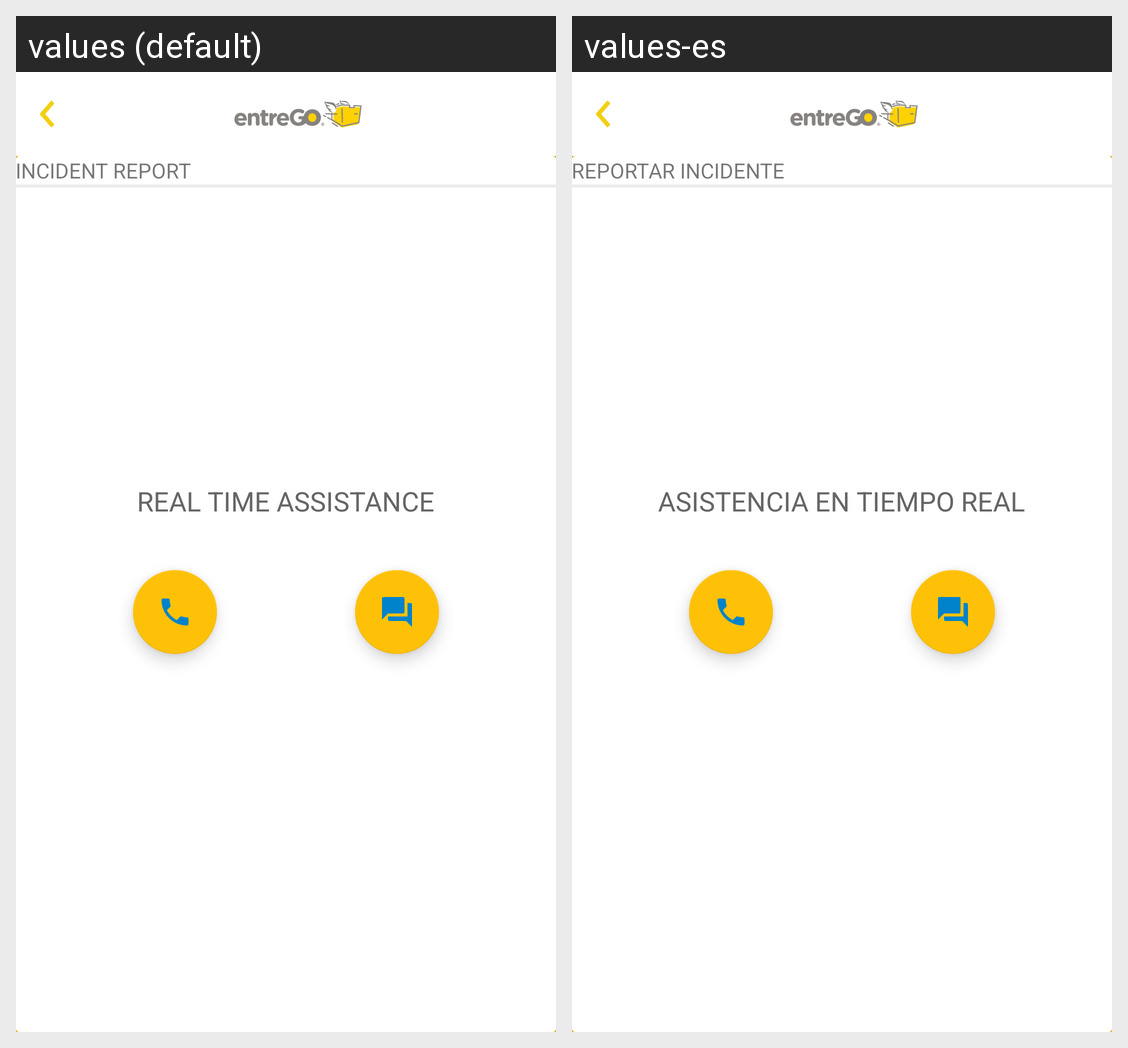

Strings drawn on this Android screen and how each of the app's shown locales translates them:
Android screen res/layout/activity_help.xml rendered under 2 locales, left to right: values (default), values-es. Device: Nexus 5 (rendered at 1080×1920; each locale shown at half size, 540×960, under a caption strip naming it); theme AppTheme.
Strings drawn on this screen, with the default value and each locale's value (text and hints the layout hard-codes, and strings that could not be matched under every locale, appear in the picture but are not listed):

inc_report
  values: Incident report
  values-es: Reportar incidente

realtime_assist
  values: Real time assistance
  values-es: Asistencia en tiempo real
